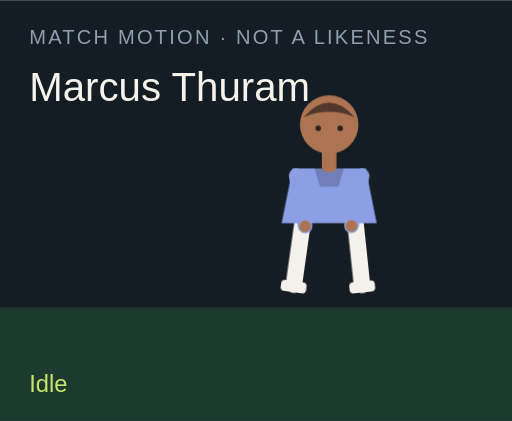
t = 0.00 s
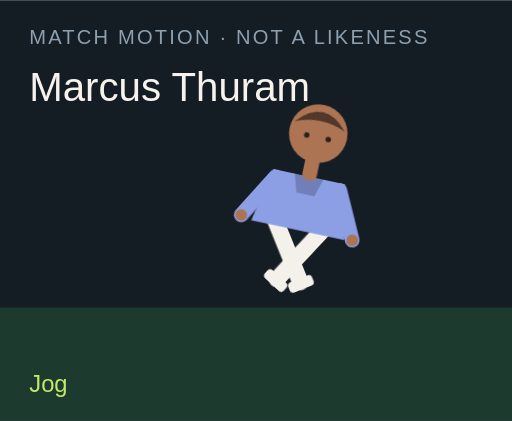
t = 1.50 s
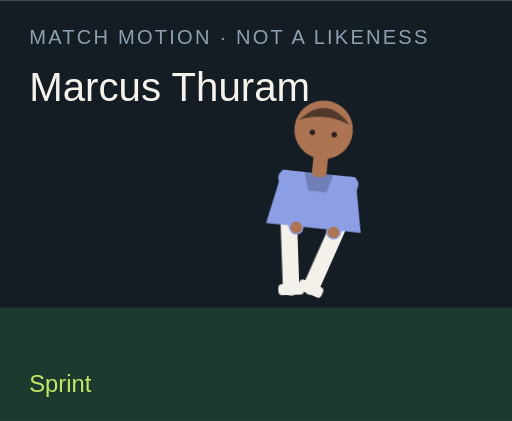
t = 3.00 s
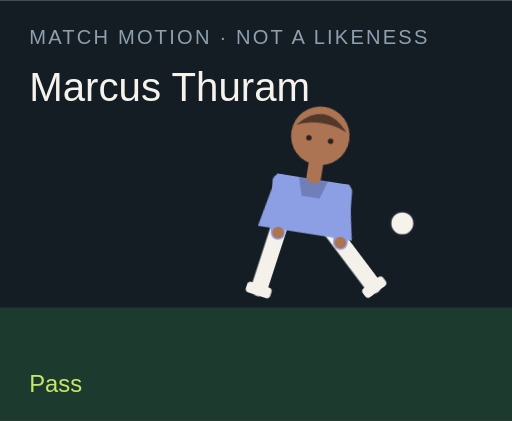
t = 4.50 s
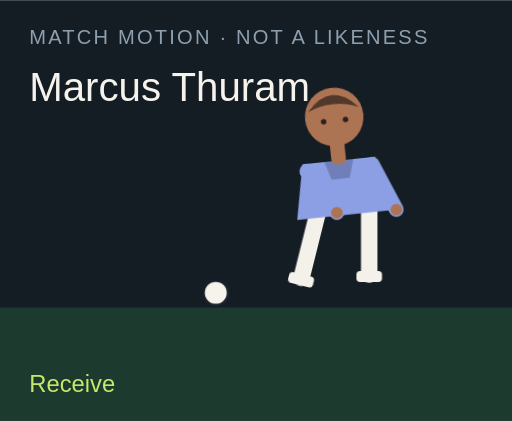
t = 6.00 s
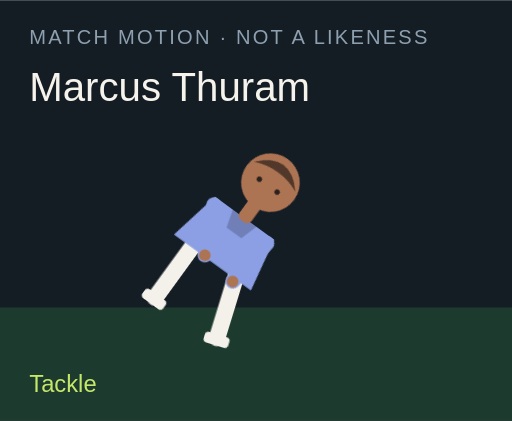
t = 7.50 s

The animated SVG that drew these frames (rendered in a browser with its animation timeline set to each time). Animation: 18 CSS @keyframes rules; one cycle of 9.00 s, repeats indefinitely.

<?xml version="1.0" encoding="UTF-8"?>
<svg xmlns="http://www.w3.org/2000/svg" viewBox="0 0 280 230" role="img">
  <style>@media (prefers-reduced-motion: reduce){animate,animateTransform{display:none}}</style>
  <rect width="280" height="230" fill="#141c24"/>
  <rect y="168" width="280" height="62" fill="#1c3a2e"/>
  <text x="16" y="24" fill="#8ea0b0" font-family="Arial,sans-serif" font-size="11" letter-spacing="1.2">MATCH MOTION · NOT A LIKENESS</text>
  <text x="16" y="55" fill="#f6f3ec" font-family="Impact,sans-serif" font-size="22">Marcus Thuram</text>
  <circle r="7" fill="#f6f3ec" stroke="#172028" stroke-width="2" id="motion-33626" cx="150" cy="160" opacity="0">
    
    
    
  </circle>
  <g transform="translate(132 40)">
    <g id="motion-33648" transform="rotate(0 48 90)">
      
      <g id="motion-33650" transform="translate(0 0)">
        
        <g transform="translate(34 78)"><g id="motion-33652" transform="rotate(8)"><path d="M0 0 V38" stroke="#f4f1ea" stroke-width="9" stroke-linecap="round"/><rect x="-7" y="36" width="14" height="6" rx="2" fill="#f4f1ea"/></g></g>
        <g transform="translate(62 78)"><g id="motion-33654" transform="rotate(-6)"><path d="M0 0 V38" stroke="#f4f1ea" stroke-width="9" stroke-linecap="round"/><rect x="-7" y="36" width="14" height="6" rx="2" fill="#f4f1ea"/></g></g>
        <path d="M28 52 h40 l6 30 H22 Z" fill="#8c9fe5"/>
        <path d="M40 52 h16 l-3 10 H43 Z" fill="#000" opacity=".2"/>
        <g transform="translate(30 56)"><g id="motion-33656" transform="rotate(-10)"><path d="M0 0 V28" stroke="#8c9fe5" stroke-width="8" stroke-linecap="round"/><circle cx="0" cy="28" r="3.2" fill="#ad7453"/></g></g>
        <g transform="translate(66 56)"><g id="motion-33658" transform="rotate(12)"><path d="M0 0 V28" stroke="#8c9fe5" stroke-width="8" stroke-linecap="round"/><circle cx="0" cy="28" r="3.2" fill="#ad7453"/></g></g>
        <rect x="44" y="40" width="8" height="14" rx="3" fill="#ad7453"/>
        <circle cx="48" cy="28" r="16" fill="#ad7453"/>
        <path d="M34 24 Q48 8 62 24 Q48 18 34 24" fill="#51382a"/>
        <circle cx="42" cy="30" r="1.5" fill="#2a211c"/><circle cx="54" cy="30" r="1.5" fill="#2a211c"/>
      </g>
    </g>
  </g>
  <text x="16" y="214" fill="#c6e86a" font-family="Arial,sans-serif" font-size="13" opacity="1" id="motion-33630">Idle</text><text x="16" y="214" fill="#c6e86a" font-family="Arial,sans-serif" font-size="13" opacity="0" id="motion-33632">Jog</text><text x="16" y="214" fill="#c6e86a" font-family="Arial,sans-serif" font-size="13" opacity="0" id="motion-33634">Sprint</text><text x="16" y="214" fill="#c6e86a" font-family="Arial,sans-serif" font-size="13" opacity="0" id="motion-33636">Dribble</text><text x="16" y="214" fill="#c6e86a" font-family="Arial,sans-serif" font-size="13" opacity="0" id="motion-33638">Pass</text><text x="16" y="214" fill="#c6e86a" font-family="Arial,sans-serif" font-size="13" opacity="0" id="motion-33640">Shoot</text><text x="16" y="214" fill="#c6e86a" font-family="Arial,sans-serif" font-size="13" opacity="0" id="motion-33642">Receive</text><text x="16" y="214" fill="#c6e86a" font-family="Arial,sans-serif" font-size="13" opacity="0" id="motion-33644">Tackle</text><text x="16" y="214" fill="#c6e86a" font-family="Arial,sans-serif" font-size="13" opacity="0" id="motion-33646">Slide</text>
<style>@keyframes track-33627{0%{cx:150px}11.1%{cx:156px}22.2%{cx:164px}33.300000000000004%{cx:142px}44.4%{cx:190px}55.60000000000001%{cx:250px}66.7%{cx:118px}77.8%{cx:150px}88.9%{cx:150px}100%{cx:150px}}@keyframes track-33628{0%{cy:160px}11.1%{cy:158px}22.2%{cy:154px}33.300000000000004%{cy:156px}44.4%{cy:148px}55.60000000000001%{cy:96px}66.7%{cy:160px}77.8%{cy:160px}88.9%{cy:160px}100%{cy:160px}}@keyframes track-33629{0%{opacity:0}11.1%{opacity:0}22.2%{opacity:0}33.300000000000004%{opacity:1}44.4%{opacity:1}55.60000000000001%{opacity:1}66.7%{opacity:1}77.8%{opacity:0}88.9%{opacity:0}100%{opacity:0}}@keyframes track-33631{0%{opacity:1}11.1%{opacity:0}22.2%{opacity:0}33.300000000000004%{opacity:0}44.4%{opacity:0}55.60000000000001%{opacity:0}66.7%{opacity:0}77.8%{opacity:0}88.9%{opacity:0}100%{opacity:1}}@keyframes track-33633{0%{opacity:0}11.1%{opacity:1}22.2%{opacity:0}33.300000000000004%{opacity:0}44.4%{opacity:0}55.60000000000001%{opacity:0}66.7%{opacity:0}77.8%{opacity:0}88.9%{opacity:0}100%{opacity:0}}@keyframes track-33635{0%{opacity:0}11.1%{opacity:0}22.2%{opacity:1}33.300000000000004%{opacity:0}44.4%{opacity:0}55.60000000000001%{opacity:0}66.7%{opacity:0}77.8%{opacity:0}88.9%{opacity:0}100%{opacity:0}}@keyframes track-33637{0%{opacity:0}11.1%{opacity:0}22.2%{opacity:0}33.300000000000004%{opacity:1}44.4%{opacity:0}55.60000000000001%{opacity:0}66.7%{opacity:0}77.8%{opacity:0}88.9%{opacity:0}100%{opacity:0}}@keyframes track-33639{0%{opacity:0}11.1%{opacity:0}22.2%{opacity:0}33.300000000000004%{opacity:0}44.4%{opacity:1}55.60000000000001%{opacity:0}66.7%{opacity:0}77.8%{opacity:0}88.9%{opacity:0}100%{opacity:0}}@keyframes track-33641{0%{opacity:0}11.1%{opacity:0}22.2%{opacity:0}33.300000000000004%{opacity:0}44.4%{opacity:0}55.60000000000001%{opacity:1}66.7%{opacity:0}77.8%{opacity:0}88.9%{opacity:0}100%{opacity:0}}@keyframes track-33643{0%{opacity:0}11.1%{opacity:0}22.2%{opacity:0}33.300000000000004%{opacity:0}44.4%{opacity:0}55.60000000000001%{opacity:0}66.7%{opacity:1}77.8%{opacity:0}88.9%{opacity:0}100%{opacity:0}}@keyframes track-33645{0%{opacity:0}11.1%{opacity:0}22.2%{opacity:0}33.300000000000004%{opacity:0}44.4%{opacity:0}55.60000000000001%{opacity:0}66.7%{opacity:0}77.8%{opacity:1}88.9%{opacity:0}100%{opacity:0}}@keyframes track-33647{0%{opacity:0}11.1%{opacity:0}22.2%{opacity:0}33.300000000000004%{opacity:0}44.4%{opacity:0}55.60000000000001%{opacity:0}66.7%{opacity:0}77.8%{opacity:0}88.9%{opacity:1}100%{opacity:0}}@keyframes track-33649{0%{transform:rotate(0deg)}11.1%{transform:rotate(8deg)}22.2%{transform:rotate(16deg)}33.300000000000004%{transform:rotate(6deg)}44.4%{transform:rotate(4deg)}55.60000000000001%{transform:rotate(14deg)}66.7%{transform:rotate(-6deg)}77.8%{transform:rotate(34deg)}88.9%{transform:rotate(38deg)}100%{transform:rotate(0deg)}}@keyframes track-33651{0%{transform:translate(0px,0px)}11.1%{transform:translate(0px,-3px)}22.2%{transform:translate(0px,-6px)}33.300000000000004%{transform:translate(0px,-2px)}44.4%{transform:translate(0px,2px)}55.60000000000001%{transform:translate(0px,-4px)}66.7%{transform:translate(0px,1px)}77.8%{transform:translate(0px,10px)}88.9%{transform:translate(0px,12px)}100%{transform:translate(0px,0px)}}@keyframes track-33653{0%{transform:rotate(8deg)}11.1%{transform:rotate(-26deg)}22.2%{transform:rotate(-42deg)}33.300000000000004%{transform:rotate(-8deg)}44.4%{transform:rotate(6deg)}55.60000000000001%{transform:rotate(12deg)}66.7%{transform:rotate(20deg)}77.8%{transform:rotate(-8deg)}88.9%{transform:rotate(8deg)}100%{transform:rotate(8deg)}}@keyframes track-33655{0%{transform:rotate(-6deg)}11.1%{transform:rotate(24deg)}22.2%{transform:rotate(38deg)}33.300000000000004%{transform:rotate(18deg)}44.4%{transform:rotate(-38deg)}55.60000000000001%{transform:rotate(-54deg)}66.7%{transform:rotate(6deg)}77.8%{transform:rotate(-22deg)}88.9%{transform:rotate(-16deg)}100%{transform:rotate(-6deg)}}@keyframes track-33657{0%{transform:rotate(-10deg)}11.1%{transform:rotate(24deg)}22.2%{transform:rotate(36deg)}33.300000000000004%{transform:rotate(-18deg)}44.4%{transform:rotate(10deg)}55.60000000000001%{transform:rotate(-24deg)}66.7%{transform:rotate(-30deg)}77.8%{transform:rotate(12deg)}88.9%{transform:rotate(-64deg)}100%{transform:rotate(-10deg)}}@keyframes track-33659{0%{transform:rotate(12deg)}11.1%{transform:rotate(-20deg)}22.2%{transform:rotate(-32deg)}33.300000000000004%{transform:rotate(14deg)}44.4%{transform:rotate(-26deg)}55.60000000000001%{transform:rotate(18deg)}66.7%{transform:rotate(-22deg)}77.8%{transform:rotate(-6deg)}88.9%{transform:rotate(18deg)}100%{transform:rotate(12deg)}}@media(prefers-reduced-motion:no-preference){#motion-33626{animation:track-33627 9s linear infinite both,track-33628 9s linear infinite both,track-33629 9s steps(1,end) infinite both}#motion-33630{animation:track-33631 9s steps(1,end) infinite both}#motion-33632{animation:track-33633 9s steps(1,end) infinite both}#motion-33634{animation:track-33635 9s steps(1,end) infinite both}#motion-33636{animation:track-33637 9s steps(1,end) infinite both}#motion-33638{animation:track-33639 9s steps(1,end) infinite both}#motion-33640{animation:track-33641 9s steps(1,end) infinite both}#motion-33642{animation:track-33643 9s steps(1,end) infinite both}#motion-33644{animation:track-33645 9s steps(1,end) infinite both}#motion-33646{animation:track-33647 9s steps(1,end) infinite both}#motion-33648{animation:track-33649 9s linear infinite both}#motion-33650{animation:track-33651 9s linear infinite both}#motion-33652{animation:track-33653 9s linear infinite both}#motion-33654{animation:track-33655 9s linear infinite both}#motion-33656{animation:track-33657 9s linear infinite both}#motion-33658{animation:track-33659 9s linear infinite both}}</style></svg>
